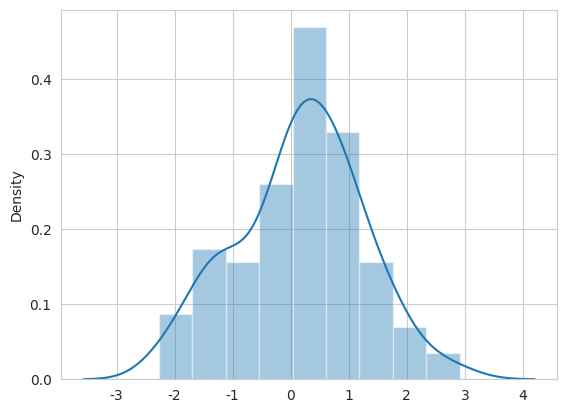

The matplotlib source for this figure:
import numpy as np
import matplotlib.pyplot as plt
import seaborn as sns

sns.set_style("whitegrid")

x = np.random.normal(size=100)
sns.distplot(x);

plt.show()
